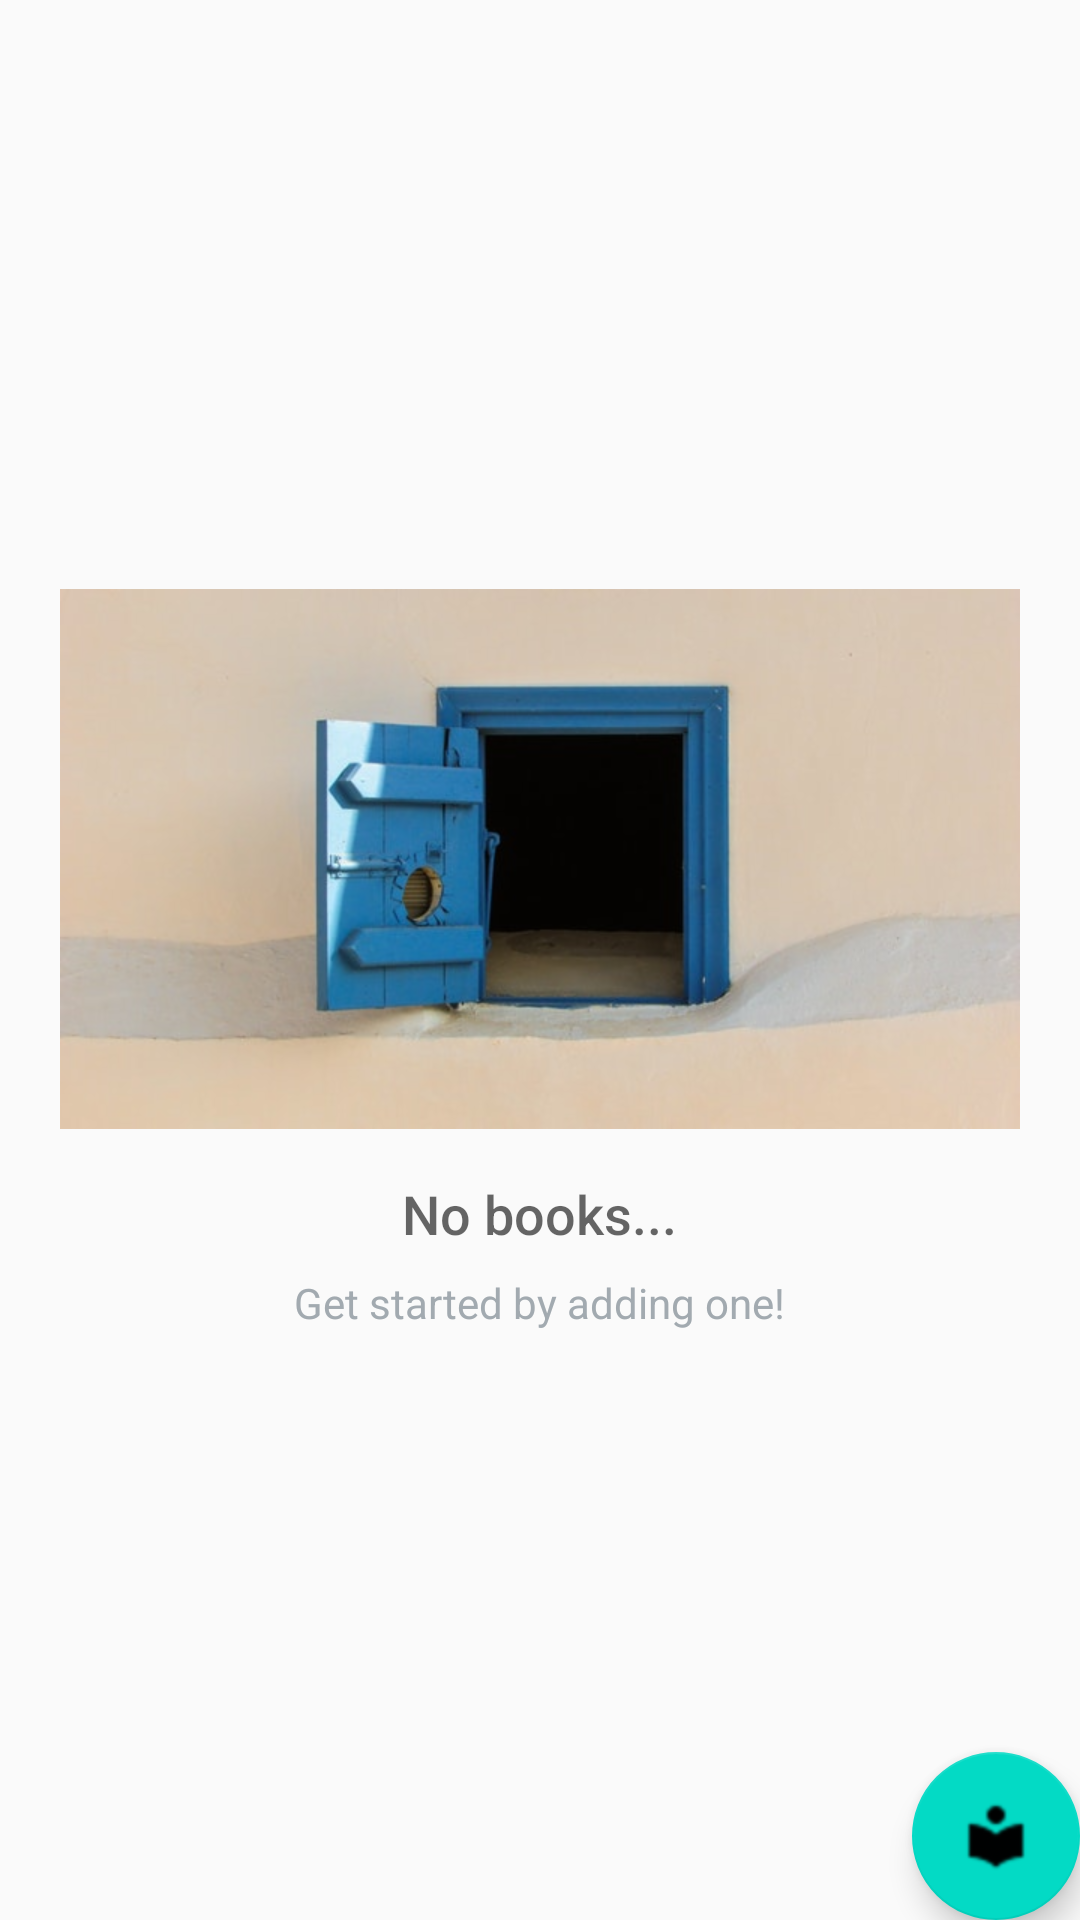

Produce the Android XML layout that renders to this screen, including the resource entries it uses.
<!-- AndroidManifest.xml: application theme AppTheme -->
<!-- res/layout/activity_bookstore.xml -->
<?xml version="1.0" encoding="utf-8"?>
<RelativeLayout
    xmlns:android="http://schemas.android.com/apk/res/android"
    android:layout_width="match_parent"
    android:layout_height="match_parent">

    <ListView
        android:id="@+id/list"
        android:layout_width="match_parent"
        android:layout_height="match_parent"/>

    <RelativeLayout
        android:id="@+id/empty_view"
        android:layout_width="wrap_content"
        android:layout_height="wrap_content"
        android:layout_centerInParent="true">

        <ImageView
            android:id="@+id/empty"
            android:layout_width="wrap_content"
            android:layout_height="wrap_content"
            android:layout_centerHorizontal="true"
            android:src="@drawable/empty"/>

        <TextView
            android:id="@+id/empty_title_text"
            android:layout_width="wrap_content"
            android:layout_height="wrap_content"
            android:layout_below="@+id/empty"
            android:layout_centerHorizontal="true"
            android:fontFamily="sans-serif-medium"
            android:paddingTop="16dp"
            android:text="@string/empty_view_title_text"
            android:textAppearance="?android:textAppearanceMedium"/>

        <TextView
            android:id="@+id/empty_subtitle_text"
            android:layout_width="wrap_content"
            android:layout_height="wrap_content"
            android:layout_below="@+id/empty_title_text"
            android:layout_centerHorizontal="true"
            android:fontFamily="sans-serif"
            android:paddingTop="8dp"
            android:text="@string/empty_view_subtitle_text"
            android:textAppearance="?android:textAppearanceSmall"
            android:textColor="#A2AAB0"/>
    </RelativeLayout>

    <android.support.design.widget.FloatingActionButton
        android:id="@+id/fab"
        android:layout_width="wrap_content"
        android:layout_height="wrap_content"
        android:layout_alignParentBottom="true"
        android:layout_alignParentRight="true"
        android:layout_margin="@dimen/fab_margin"
        android:src="@drawable/addbook"/>
</RelativeLayout>
<!-- resources referenced by this layout -->
<resources>
  <!-- drawable addbook: png bitmap (drawable-hdpi, 323 bytes) -->
  <!-- drawable empty: png bitmap (drawable-hdpi, 170355 bytes) -->
  <string name="empty_view_subtitle_text">Get started by adding one!</string>
  <string name="empty_view_title_text">No books...</string>
  <style name="AppTheme" parent="Theme.AppCompat.Light.DarkActionBar">
          
          <item name="colorPrimary">@color/colorPrimary</item>
          <item name="colorPrimaryDark">@color/colorPrimaryDark</item>
          <item name="colorAccent">@color/colorAccent</item>
      </style>
  <!-- not gathered from this repository: default colours our renderer supplied (Android Studio template values) -->
  <color name="colorPrimary">#FF6200EE</color>
  <color name="colorPrimaryDark">#FF3700B3</color>
  <color name="colorAccent">#FF03DAC5</color>
</resources>
